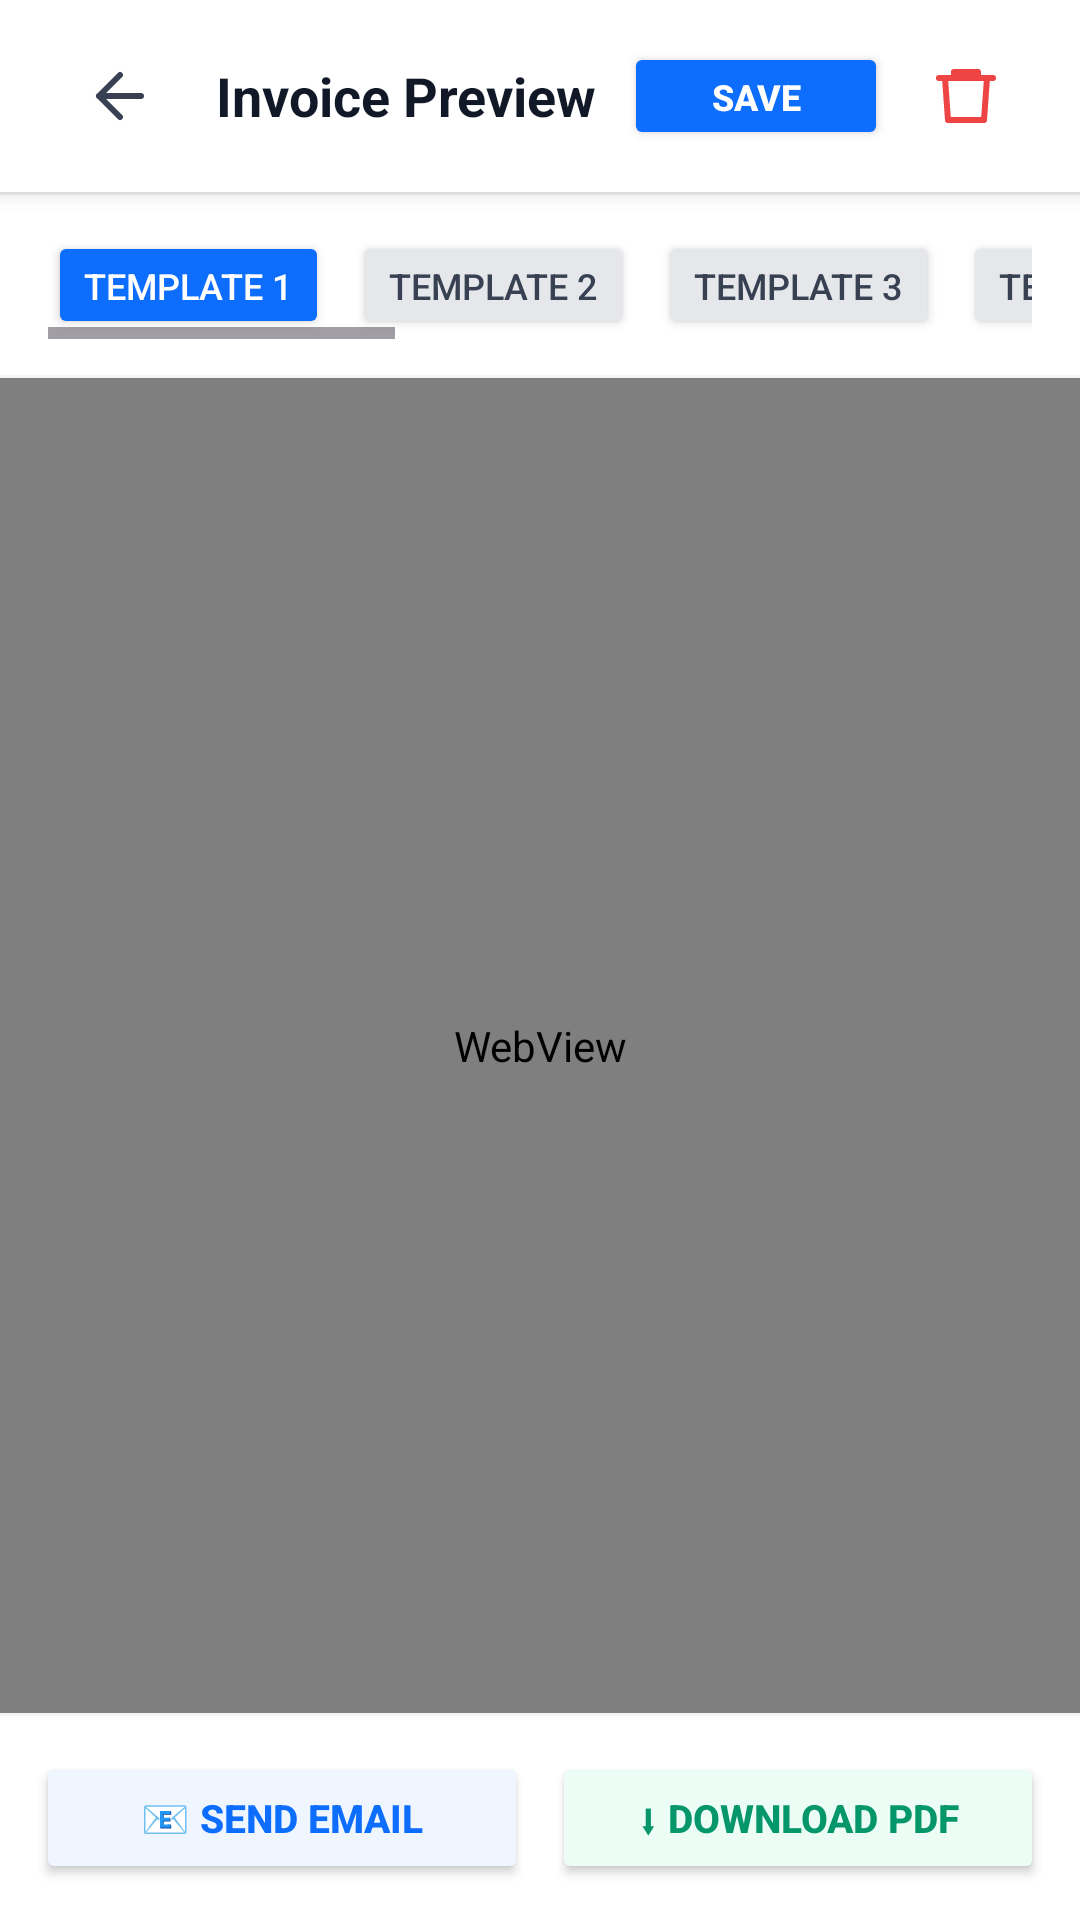

This screen was rendered from an Android layout file. Write that file and the resources it references.
<!-- AndroidManifest.xml: application theme Theme.QuickInvoiceMobile -->
<!-- res/layout/activity_invoice_preview.xml -->
<?xml version="1.0" encoding="utf-8"?>
<LinearLayout xmlns:android="http://schemas.android.com/apk/res/android"
    android:layout_width="match_parent"
    android:layout_height="match_parent"
    android:orientation="vertical"
    android:background="#F9FAFB"
    android:fitsSystemWindows="true">

    
    <LinearLayout
        android:layout_width="match_parent"
        android:layout_height="64dp"
        android:orientation="horizontal"
        android:background="#ffffff"
        android:paddingStart="20dp"
        android:paddingEnd="20dp"
        android:gravity="center_vertical"
        android:elevation="4dp">

        <ImageButton
            android:id="@+id/btnBack"
            android:layout_width="40dp"
            android:layout_height="40dp"
            android:src="@drawable/ic_back"
            android:backgroundTint="@android:color/transparent"
            android:tint="#374151"
            android:contentDescription="Back"/>

        <TextView
            android:layout_width="0dp"
            android:layout_height="wrap_content"
            android:layout_weight="1"
            android:text="Invoice Preview"
            android:textSize="18sp"
            android:textStyle="bold"
            android:textColor="#111827"
            android:layout_marginStart="12dp"/>

        <Button
            android:id="@+id/btnSave"
            android:layout_width="wrap_content"
            android:layout_height="36dp"
            android:text="Save"
            android:textSize="12sp"
            android:textStyle="bold"
            android:textColor="#ffffff"
            android:backgroundTint="#0D6EFD"
            android:paddingStart="12dp"
            android:paddingEnd="12dp"
            android:layout_marginEnd="8dp"/>

        <ImageButton
            android:id="@+id/btnDelete"
            android:layout_width="36dp"
            android:layout_height="36dp"
            android:src="@drawable/ic_trash"
            android:backgroundTint="@android:color/transparent"
            android:tint="#EF4444"
            android:contentDescription="Delete"/>

    </LinearLayout>

    <View
        android:layout_width="match_parent"
        android:layout_height="1dp"
        android:background="#F3F4F6"/>

    
    <HorizontalScrollView
        android:layout_width="match_parent"
        android:layout_height="wrap_content"
        android:background="#ffffff"
        android:paddingStart="16dp"
        android:paddingEnd="16dp"
        android:paddingTop="12dp"
        android:paddingBottom="12dp">

        <LinearLayout
            android:layout_width="wrap_content"
            android:layout_height="wrap_content"
            android:orientation="horizontal">

            
            <Button
                android:id="@+id/btnTemplate1"
                android:layout_width="wrap_content"
                android:layout_height="36dp"
                android:text="Template 1"
                android:textSize="12sp"
                android:backgroundTint="#0D6EFD"
                android:textColor="#ffffff"
                android:layout_marginEnd="8dp"
                android:paddingStart="12dp"
                android:paddingEnd="12dp"/>

            <Button
                android:id="@+id/btnTemplate2"
                android:layout_width="wrap_content"
                android:layout_height="36dp"
                android:text="Template 2"
                android:textSize="12sp"
                android:backgroundTint="#E5E7EB"
                android:textColor="#374151"
                android:layout_marginEnd="8dp"
                android:paddingStart="12dp"
                android:paddingEnd="12dp"/>

            <Button
                android:id="@+id/btnTemplate3"
                android:layout_width="wrap_content"
                android:layout_height="36dp"
                android:text="Template 3"
                android:textSize="12sp"
                android:backgroundTint="#E5E7EB"
                android:textColor="#374151"
                android:layout_marginEnd="8dp"
                android:paddingStart="12dp"
                android:paddingEnd="12dp"/>

            <Button
                android:id="@+id/btnTemplate4"
                android:layout_width="wrap_content"
                android:layout_height="36dp"
                android:text="Template 4"
                android:textSize="12sp"
                android:backgroundTint="#E5E7EB"
                android:textColor="#374151"
                android:layout_marginEnd="8dp"
                android:paddingStart="12dp"
                android:paddingEnd="12dp"/>

            <Button
                android:id="@+id/btnTemplate5"
                android:layout_width="wrap_content"
                android:layout_height="36dp"
                android:text="Template 5"
                android:textSize="12sp"
                android:backgroundTint="#E5E7EB"
                android:textColor="#374151"
                android:layout_marginEnd="16dp"
                android:paddingStart="12dp"
                android:paddingEnd="12dp"/>

            
            <View
                android:layout_width="1dp"
                android:layout_height="match_parent"
                android:background="#E5E7EB"
                android:layout_marginEnd="16dp"/>

            
            <Button
                android:id="@+id/btnTemplate6"
                android:layout_width="wrap_content"
                android:layout_height="36dp"
                android:text="T6 ✨"
                android:textSize="12sp"
                android:backgroundTint="#E5E7EB"
                android:textColor="#374151"
                android:layout_marginEnd="8dp"
                android:paddingStart="12dp"
                android:paddingEnd="12dp"/>

            <Button
                android:id="@+id/btnTemplate7"
                android:layout_width="wrap_content"
                android:layout_height="36dp"
                android:text="T7 ✨"
                android:textSize="12sp"
                android:backgroundTint="#E5E7EB"
                android:textColor="#374151"
                android:layout_marginEnd="8dp"
                android:paddingStart="12dp"
                android:paddingEnd="12dp"/>

            <Button
                android:id="@+id/btnTemplate8"
                android:layout_width="wrap_content"
                android:layout_height="36dp"
                android:text="T8 ✨"
                android:textSize="12sp"
                android:backgroundTint="#E5E7EB"
                android:textColor="#374151"
                android:layout_marginEnd="8dp"
                android:paddingStart="12dp"
                android:paddingEnd="12dp"/>

            <Button
                android:id="@+id/btnTemplate9"
                android:layout_width="wrap_content"
                android:layout_height="36dp"
                android:text="T9 ✨"
                android:textSize="12sp"
                android:backgroundTint="#E5E7EB"
                android:textColor="#374151"
                android:layout_marginEnd="8dp"
                android:paddingStart="12dp"
                android:paddingEnd="12dp"/>

            <Button
                android:id="@+id/btnTemplate10"
                android:layout_width="wrap_content"
                android:layout_height="36dp"
                android:text="T10 ✨"
                android:textSize="12sp"
                android:backgroundTint="#E5E7EB"
                android:textColor="#374151"
                android:paddingStart="12dp"
                android:paddingEnd="12dp"/>

        </LinearLayout>
    </HorizontalScrollView>

    <View
        android:layout_width="match_parent"
        android:layout_height="1dp"
        android:background="#F3F4F6"/>

    
    <WebView
        android:id="@+id/webView"
        android:layout_width="match_parent"
        android:layout_height="0dp"
        android:layout_weight="1"/>

    
    <View
        android:layout_width="match_parent"
        android:layout_height="1dp"
        android:background="#F3F4F6"/>

    <LinearLayout
        android:layout_width="match_parent"
        android:layout_height="wrap_content"
        android:orientation="horizontal"
        android:background="#ffffff"
        android:padding="12dp"
        android:gravity="center_vertical">

        <Button
            android:id="@+id/btnSendEmail"
            android:layout_width="0dp"
            android:layout_height="44dp"
            android:layout_weight="1"
            android:text="📧 Send Email"
            android:textSize="13sp"
            android:textStyle="bold"
            android:textColor="#0D6EFD"
            android:backgroundTint="#EFF6FF"
            android:layout_marginEnd="8dp"/>

        <Button
            android:id="@+id/btnDownloadPdf"
            android:layout_width="0dp"
            android:layout_height="44dp"
            android:layout_weight="1"
            android:text="⬇ Download PDF"
            android:textSize="13sp"
            android:textStyle="bold"
            android:textColor="#059669"
            android:backgroundTint="#ECFDF5"/>

    </LinearLayout>

</LinearLayout>
<!-- resources referenced by this layout -->
<resources>
  <!-- drawable ic_back (drawable) -->
  <?xml version="1.0" encoding="utf-8"?>
  <vector xmlns:android="http://schemas.android.com/apk/res/android"
      android:width="24dp"
      android:height="24dp"
      android:viewportWidth="24"
      android:viewportHeight="24">
      <path
          android:fillColor="#00000000"
          android:pathData="M19,12H5M12,19l-7,-7 7,-7"
          android:strokeWidth="2"
          android:strokeColor="#000000"
          android:strokeLineCap="round"
          android:strokeLineJoin="round"/>
  </vector>
  <!-- drawable ic_trash (drawable) -->
  <?xml version="1.0" encoding="utf-8"?>
  <vector xmlns:android="http://schemas.android.com/apk/res/android"
      android:width="24dp"
      android:height="24dp"
      android:viewportWidth="24"
      android:viewportHeight="24">
      <path
          android:fillColor="#00000000"
          android:pathData="M3,6h18M8,6V4h8v2M19,6l-1,14H6L5,6"
          android:strokeWidth="2"
          android:strokeColor="#000000"
          android:strokeLineCap="round"
          android:strokeLineJoin="round"/>
  </vector>
  <style name="Theme.QuickInvoiceMobile" parent="Base.Theme.QuickInvoiceMobile" />
  <style name="Base.Theme.QuickInvoiceMobile" parent="Theme.Material3.DayNight.NoActionBar">
          
          
      </style>
</resources>
